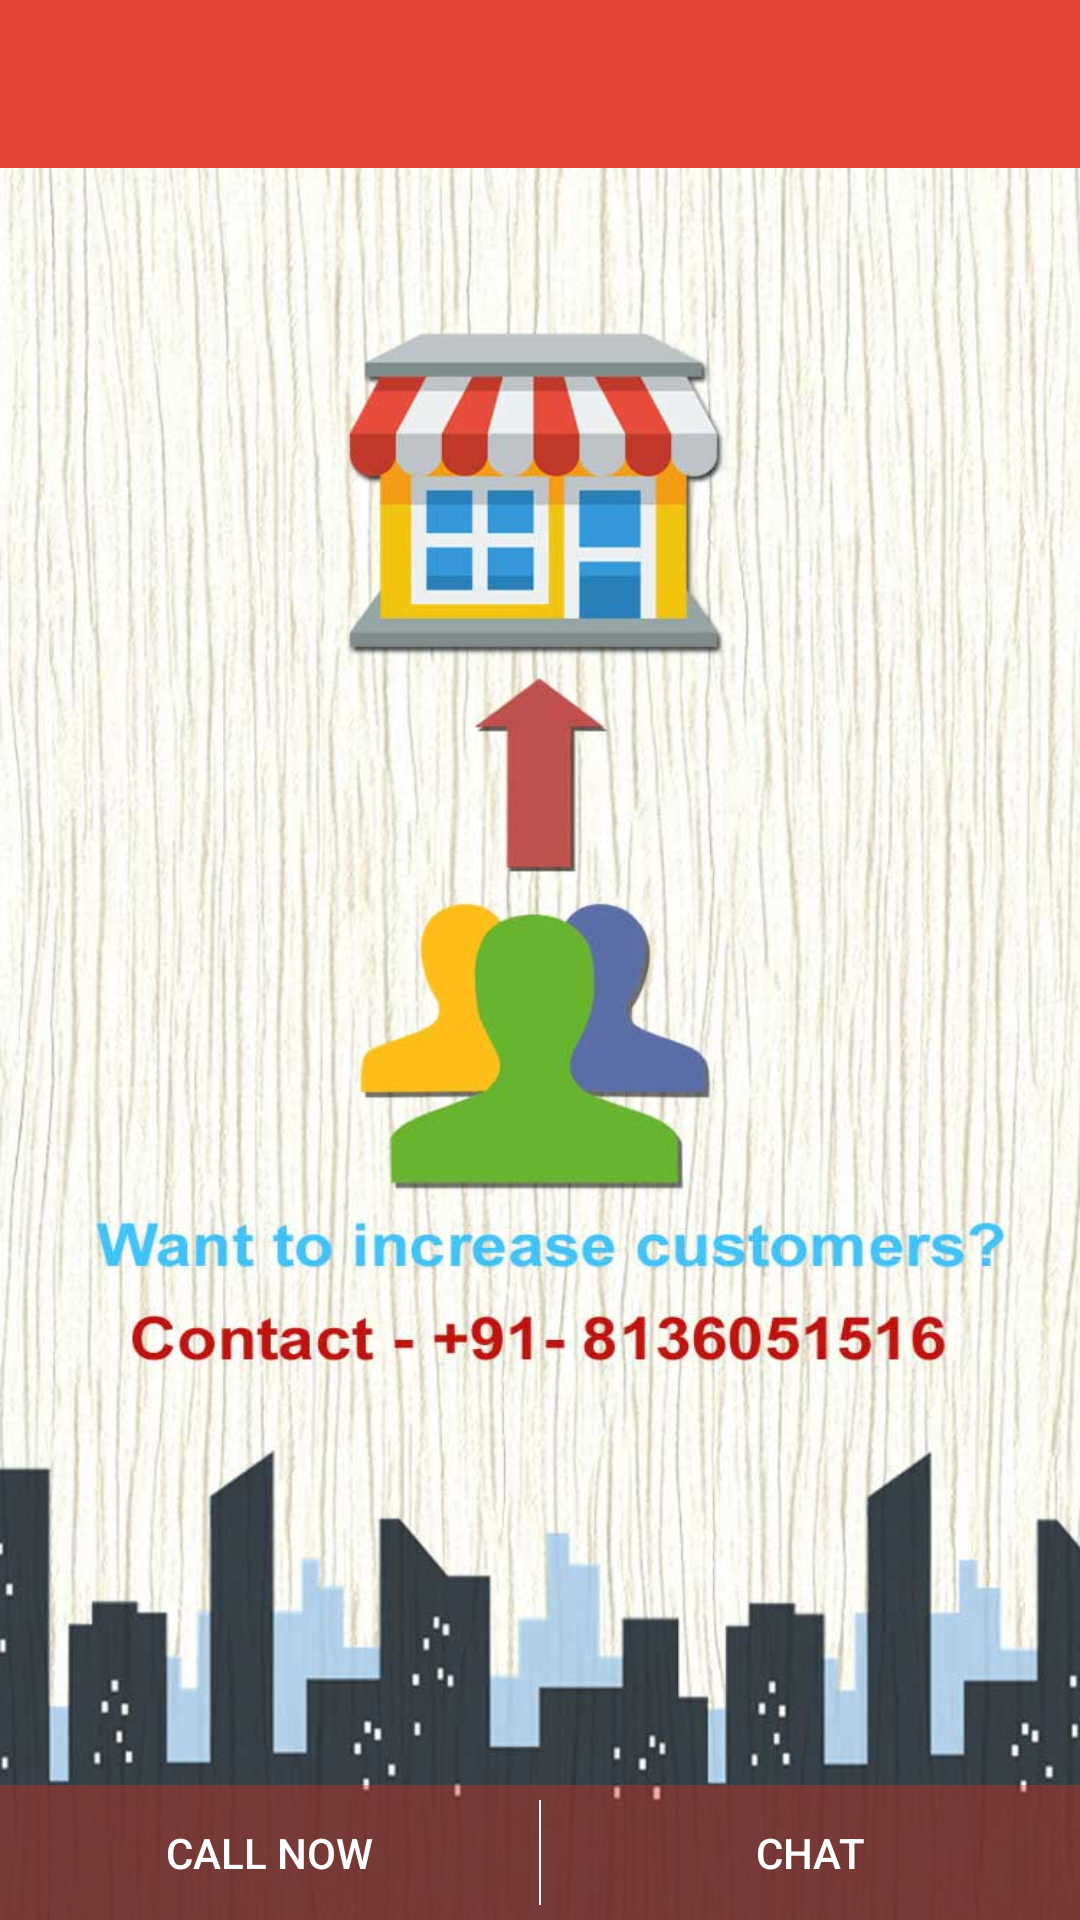

Write the Android layout XML for this screen, with the resource values it uses.
<!-- AndroidManifest.xml: application theme MyTheme -->
<!-- res/layout/activity_promote.xml -->
<?xml version="1.0" encoding="utf-8"?>
<RelativeLayout
    xmlns:android="http://schemas.android.com/apk/res/android"
    xmlns:app="http://schemas.android.com/apk/res-auto"
    android:layout_width="match_parent"
    android:layout_height="match_parent">

    <android.support.design.widget.AppBarLayout
        android:id="@+id/appbar"
        android:layout_width="match_parent"
        android:layout_height="wrap_content"
        android:theme="@style/ThemeOverlay.AppCompat.Dark.ActionBar">


        <android.support.v7.widget.Toolbar
            android:id="@+id/quickreturn_toolbar"
            android:layout_width="match_parent"
            android:layout_height="?attr/actionBarSize"
            android:background="?attr/colorPrimary"
            app:layout_scrollFlags="scroll|enterAlways"
            app:popupTheme="@style/ThemeOverlay.AppCompat.Light" />

    </android.support.design.widget.AppBarLayout>

    <RelativeLayout
        android:layout_width="match_parent"
        android:layout_height="match_parent"
        android:layout_below="@+id/appbar"
        android:background="@drawable/promote_screen" >

        <include layout="@layout/layout_footer_promote" />

    </RelativeLayout>

</RelativeLayout>
<!-- res/layout/layout_footer_promote.xml (included above) -->
<?xml version="1.0" encoding="utf-8"?>
<LinearLayout
    xmlns:android="http://schemas.android.com/apk/res/android"
    android:id="@+id/myfab_main"
    android:layout_width="match_parent"
    android:layout_height="wrap_content"
    android:layout_alignParentBottom="true"
    android:background="#60e0301e"
    android:orientation="horizontal" >

    <Button
        android:id="@+id/btnCall"
        style="@style/TransparentButtonStyle"
        android:layout_weight="1"
        android:text="@string/action_call" />

    <View
        android:layout_width="0.5dp"
        android:layout_marginBottom="5dp"
        android:layout_marginTop="5dp"
        android:layout_height="fill_parent"
        android:background="@android:color/white" />

    <Button
        android:id="@+id/btnChat"
        style="@style/TransparentButtonStyle"
        android:layout_weight="1"
        android:text="@string/action_chat" />

</LinearLayout>
<!-- resources referenced by this layout -->
<resources>
  <!-- drawable promote_screen: jpg bitmap (drawable-hdpi, 95828 bytes) -->
  <string name="action_call">CALL NOW</string>
  <string name="action_chat">CHAT</string>
  <style name="TransparentButtonStyle">
          <item name="android:layout_width">match_parent</item>
          <item name="android:layout_height">wrap_content</item>
          <item name="android:minHeight">45dp</item>
          <item name="android:layout_weight">1</item>
          <item name="android:textSize">14sp</item>
          <item name="android:textColor">#fff</item>
          <item name="android:background">@drawable/noborder</item>
          <item name="android:onClick">onClick</item>
      </style>
  <style name="MyTheme" parent="Base.MyTheme" />
  <style name="Base.MyTheme" parent="Theme.AppCompat.Light.NoActionBar">
          <item name="colorPrimary">@color/myPrimaryColor</item>
          <item name="colorPrimaryDark">@color/myPrimaryDarkColor</item>
          <item name="colorAccent">@color/myPrimaryColor</item>
          <item name="windowActionBar">false</item>
          <item name="windowActionBarOverlay">true</item>
          <item name="windowNoTitle">true</item>
          <item name="android:windowBackground">@color/background_material_light</item>
      </style>
  <color name="myPrimaryColor">#e34434</color>
  <color name="myPrimaryDarkColor">#e0301e</color>
</resources>
